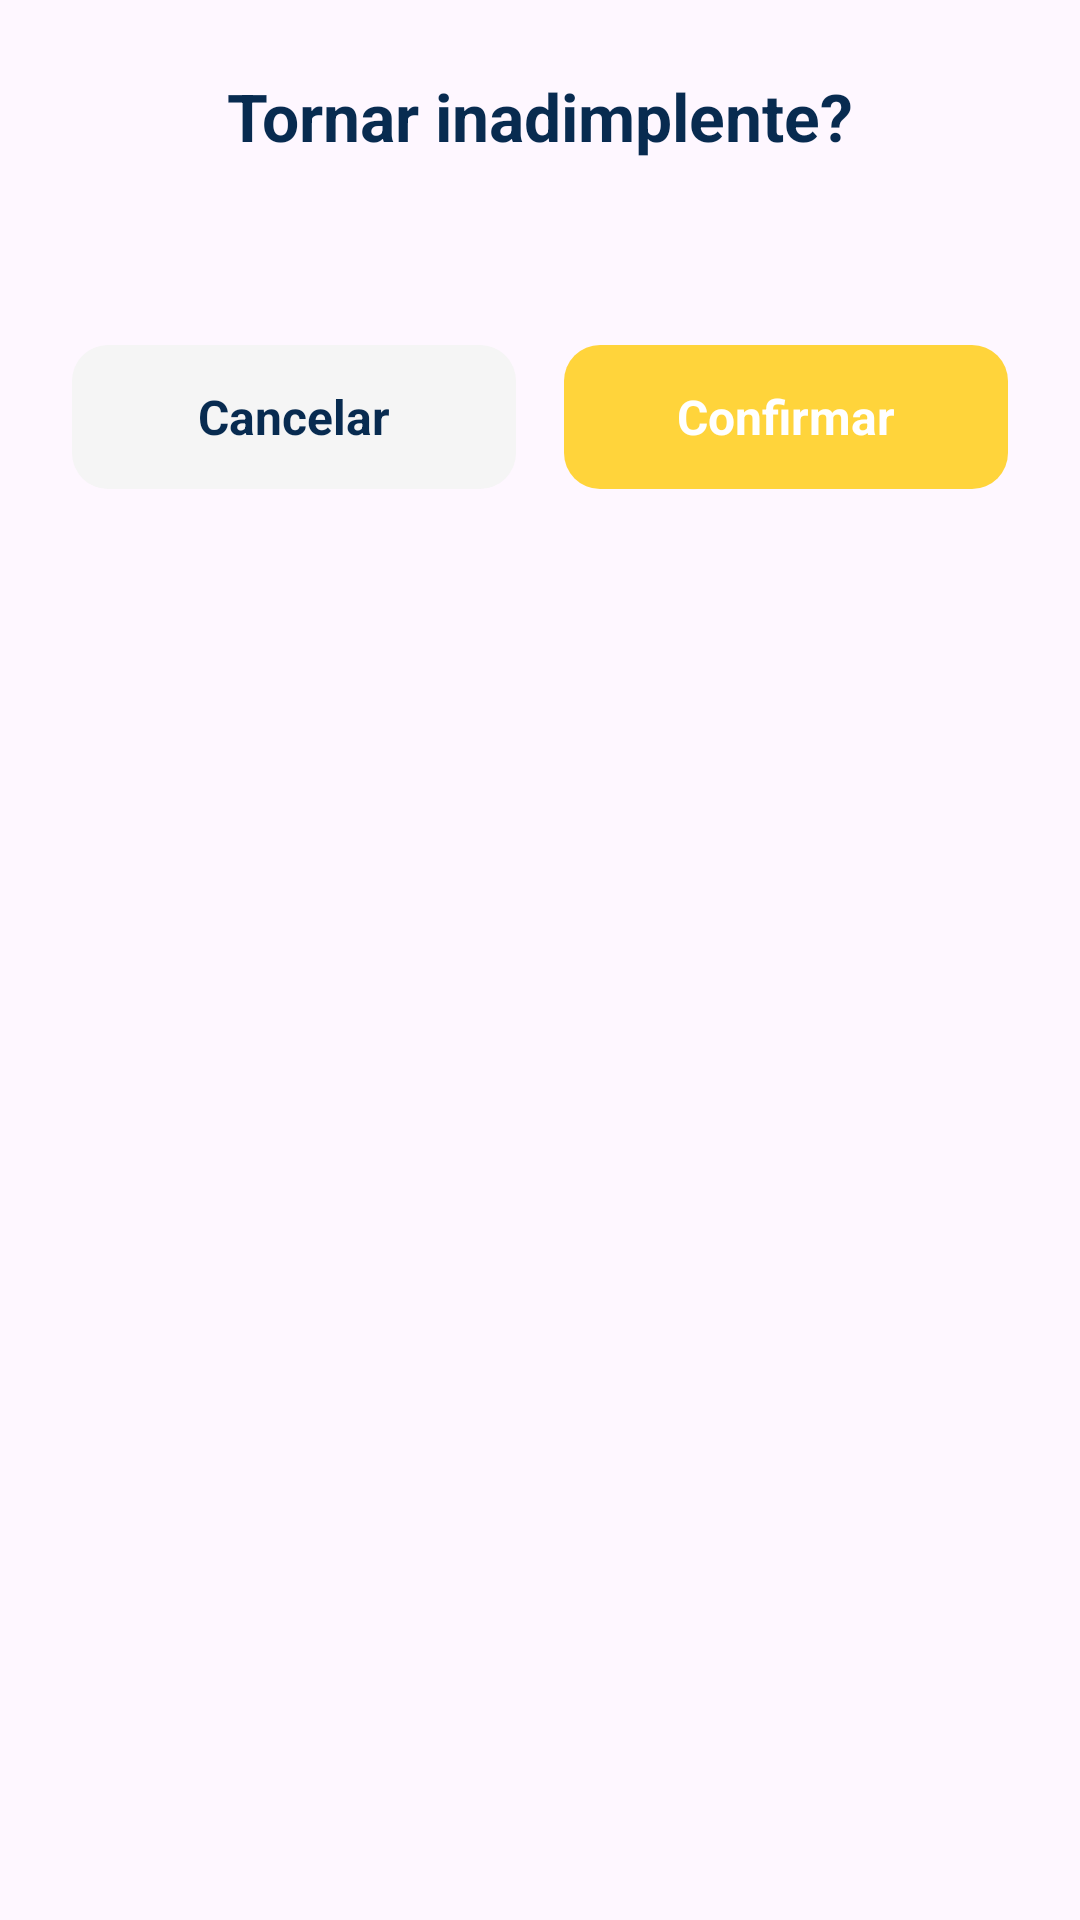

Reconstruct the res/layout file that produces this screen, plus the resources it refers to.
<!-- AndroidManifest.xml: application theme Theme.LRCacambas -->
<!-- res/layout/dialog_confirmar_inadimplencia.xml -->
<?xml version="1.0" encoding="utf-8"?>
<LinearLayout xmlns:android="http://schemas.android.com/apk/res/android"
    android:layout_width="match_parent"
    android:layout_height="wrap_content"
    android:orientation="vertical"
    android:background="@drawable/bg_dialogo"
    android:padding="24dp">

    <TextView
        android:id="@+id/txtTituloDialogo"
        android:layout_width="match_parent"
        android:layout_height="wrap_content"
        android:text="Tornar inadimplente?"
        android:textColor="@color/azul_marinho"
        android:textSize="22sp"
        android:textStyle="bold"
        android:gravity="center"
        android:layout_marginBottom="16dp" />

    <TextView
        android:id="@+id/txtMensagemDialogo"
        android:layout_width="match_parent"
        android:layout_height="wrap_content"
        android:textColor="@color/preto"
        android:textSize="16sp"
        android:lineSpacingExtra="4dp"
        android:layout_marginBottom="24dp" />

    <LinearLayout
        android:layout_width="match_parent"
        android:layout_height="wrap_content"
        android:orientation="horizontal"
        android:gravity="center"
        android:weightSum="2">

        <TextView
            android:id="@+id/btnCancelarDialogo"
            android:layout_width="0dp"
            android:layout_height="48dp"
            android:layout_weight="1"
            android:gravity="center"
            android:text="Cancelar"
            android:textColor="@color/azul_marinho"
            android:textSize="16sp"
            android:textStyle="bold"
            android:background="@drawable/bg_botao_dialogo_secundario"
            android:layout_marginEnd="8dp" />

        <TextView
            android:id="@+id/btnConfirmarDialogo"
            android:layout_width="0dp"
            android:layout_height="48dp"
            android:layout_weight="1"
            android:gravity="center"
            android:text="Confirmar"
            android:textColor="@color/branco"
            android:textSize="16sp"
            android:textStyle="bold"
            android:background="@drawable/bg_botao_dialogo"
            android:layout_marginStart="8dp" />

    </LinearLayout>

</LinearLayout>
<!-- resources referenced by this layout -->
<resources>
  <color name="azul_marinho">#082B50</color>
  <color name="branco">#FFFFFF</color>
  <color name="preto">#222222</color>
  <!-- drawable bg_botao_dialogo (drawable) -->
  <?xml version="1.0" encoding="utf-8"?>
  <shape xmlns:android="http://schemas.android.com/apk/res/android">
      <solid android:color="@color/amarelo_principal" />
      <corners android:radius="12dp" />
  </shape>
  <!-- drawable bg_botao_dialogo_secundario (drawable) -->
  <?xml version="1.0" encoding="utf-8"?>
  <shape xmlns:android="http://schemas.android.com/apk/res/android">
      <solid android:color="@color/cinza_fundo" />
      <corners android:radius="12dp" />
  </shape>
  <style name="Theme.LRCacambas" parent="Base.Theme.LRCacambas" />
  <color name="amarelo_principal">#FFD43B</color>
  <color name="cinza_fundo">#F5F5F5</color>
  <style name="Base.Theme.LRCacambas" parent="Theme.Material3.DayNight.NoActionBar">
          
          
      </style>
</resources>
